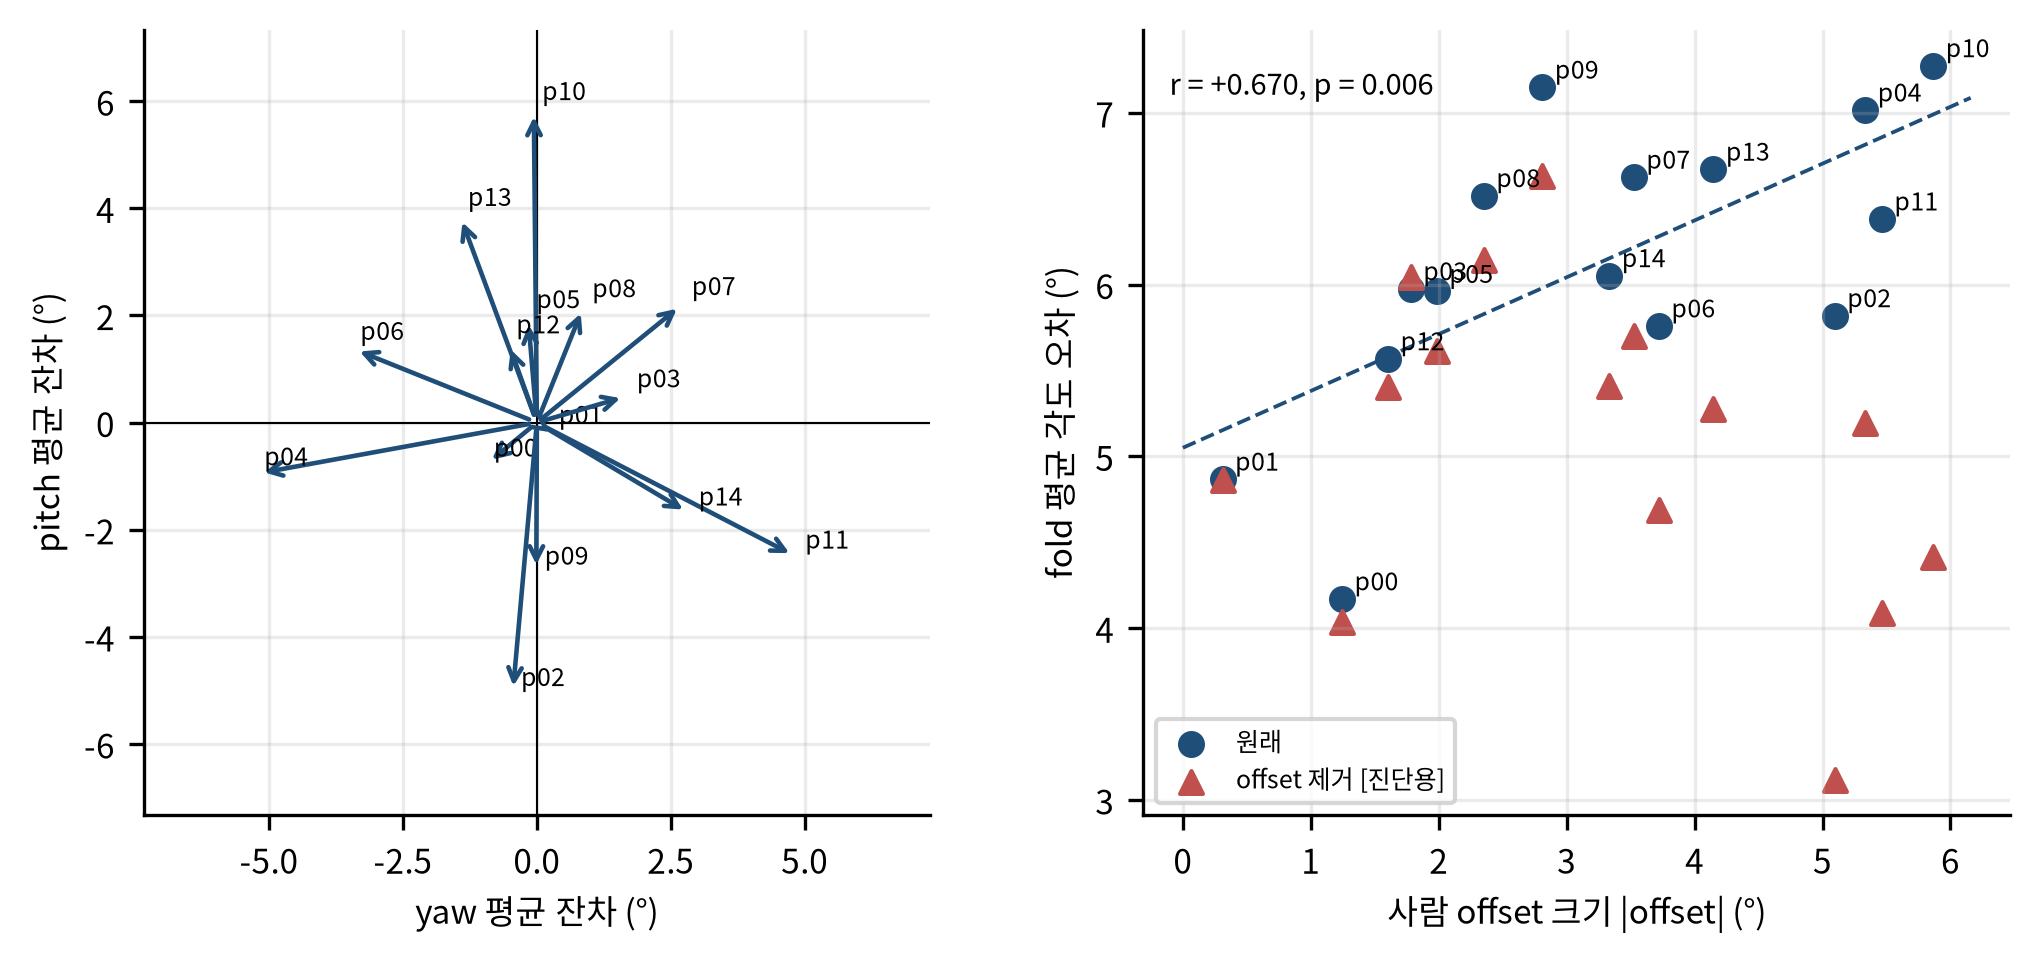

The data file committed next to this chart (first rows):
person, yaw_off, pitch_off, offset_mag, fold_err, fold_err_offset_removed
p00, -0.959, -0.7917, 1.244, 4.171, 4.039
p01, 0.2534, -0.1788, 0.3101, 4.868, 4.86
p02, -0.452, -5.075, 5.095, 5.82, 3.119
p03, 1.709, 0.5007, 1.781, 5.976, 6.046
p04, -5.247, -0.9572, 5.333, 7.017, 5.194
p05, -0.1661, 1.978, 1.985, 5.96, 5.615
p06, -3.453, 1.385, 3.721, 5.76, 4.689
p07, 2.736, 2.223, 3.525, 6.626, 5.7
p08, 0.8776, 2.182, 2.352, 6.518, 6.145
p09, -0.01062, -2.809, 2.809, 7.15, 6.634
p10, -0.05761, 5.865, 5.865, 7.275, 4.415
p11, 4.854, -2.509, 5.464, 6.383, 4.085
p12, -0.5405, 1.51, 1.604, 5.569, 5.404
p13, -1.444, 3.887, 4.147, 6.672, 5.277
p14, 2.864, -1.704, 3.333, 6.053, 5.407
